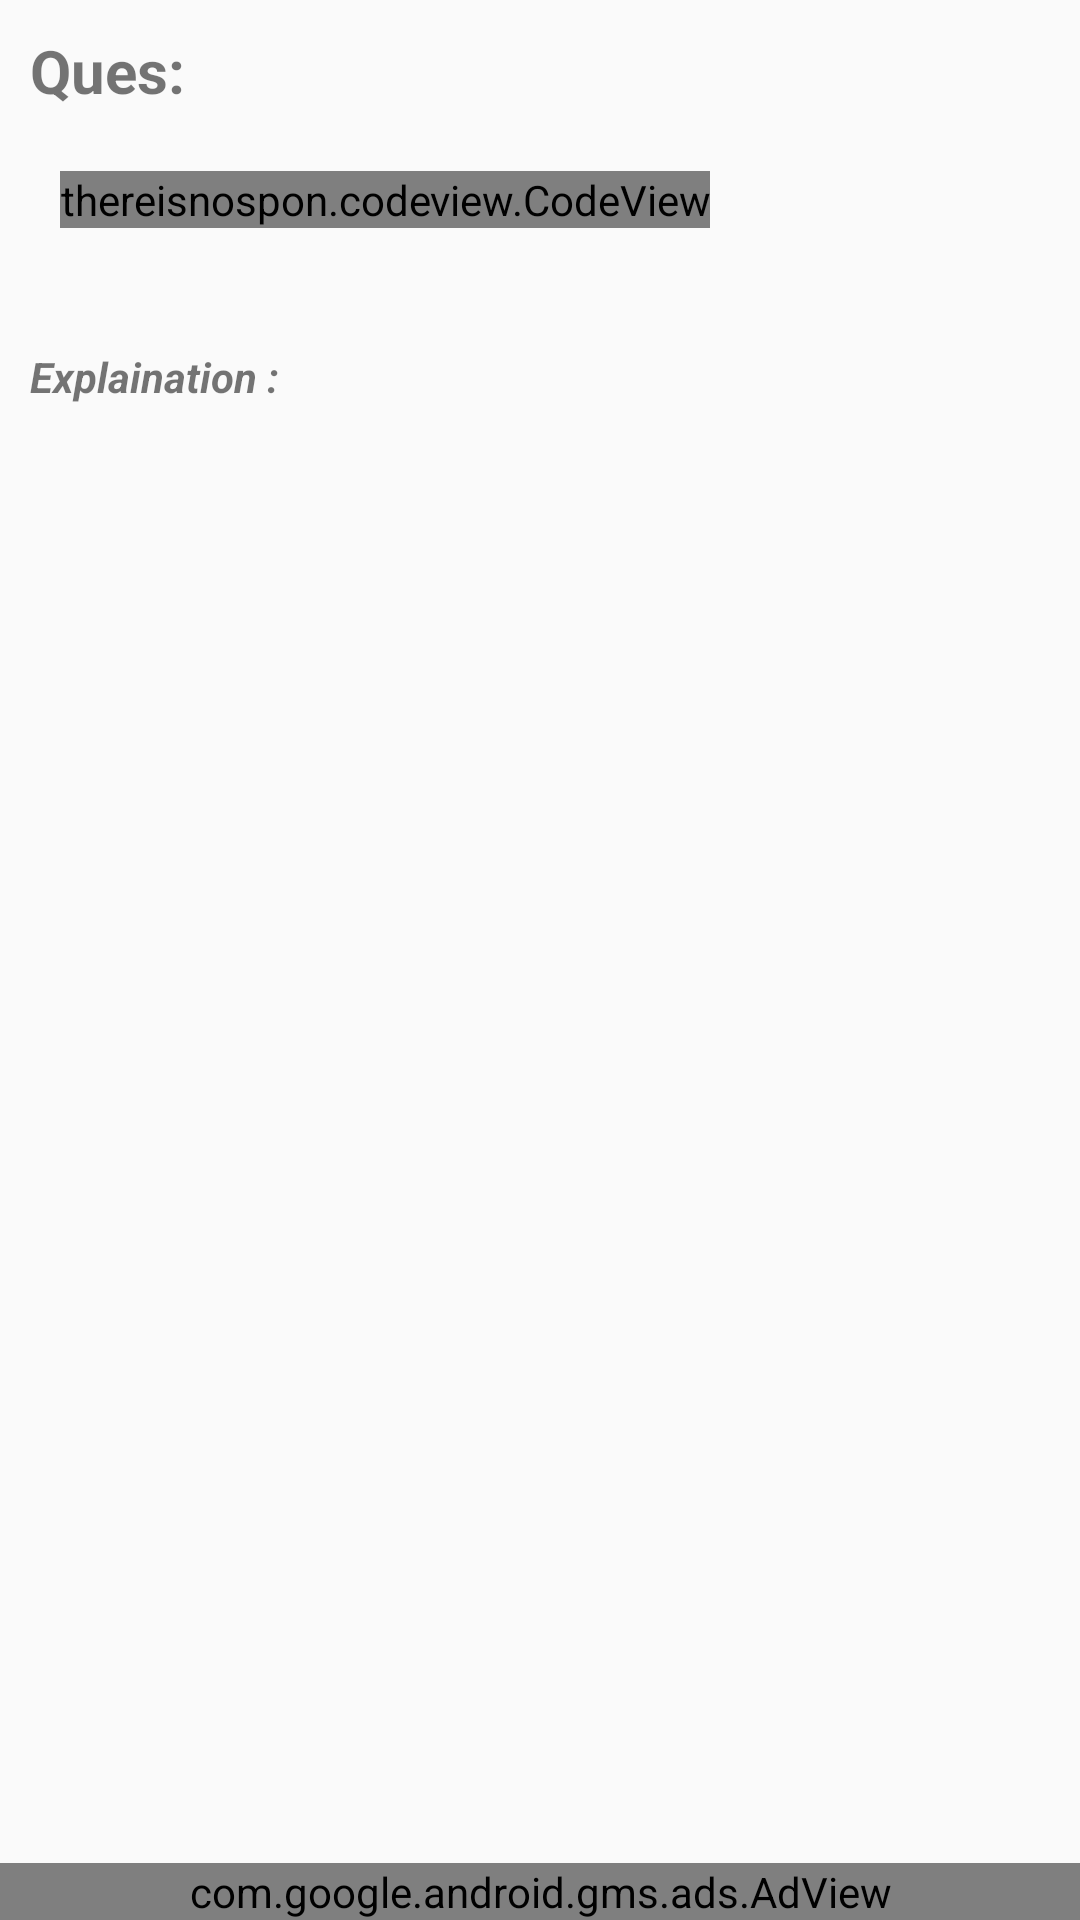

Reconstruct the res/layout file that produces this screen, plus the resources it refers to.
<!-- AndroidManifest.xml: application theme AppTheme -->
<!-- res/layout/activity_web_view.xml -->
<?xml version="1.0" encoding="utf-8"?>
<RelativeLayout android:layout_width="match_parent"
    android:layout_height="match_parent"
    xmlns:android="http://schemas.android.com/apk/res/android"
     >
    <ScrollView
        android:layout_width="match_parent"
        android:layout_height="match_parent"
        android:layout_marginBottom="50dp">
<LinearLayout android:layout_width="match_parent"
    android:layout_height="match_parent"
    android:orientation="vertical"
    android:layout_marginBottom="50dp"
    xmlns:android="http://schemas.android.com/apk/res/android"
    xmlns:ads="http://schemas.android.com/apk/res-auto"
    >
   <TextView
       android:layout_width="wrap_content"
       android:layout_height="wrap_content"
       android:text="Ques:"
       android:layout_marginTop="10dp"
       android:layout_marginLeft="10dp"
       android:textSize="20dp"
       android:textStyle="bold"
       android:id="@+id/ques"/>
    <thereisnospon.codeview.CodeView
        android:id="@+id/codeview"
        android:layout_margin="20dp"
        android:layout_width="wrap_content"
        android:layout_height="wrap_content">
    </thereisnospon.codeview.CodeView>
    <TextView
        android:layout_width="wrap_content"
        android:layout_height="wrap_content"
        android:text="Explaination :"
        android:layout_marginTop="20dp"
        android:layout_marginLeft="10dp"
        android:textStyle="bold|italic"
        />
    <TextView
        android:layout_width="wrap_content"
        android:layout_height="wrap_content"
        android:layout_marginTop="10dp"
        android:id="@+id/exp"
        android:layout_marginLeft="10dp"
        android:layout_marginRight="10dp"
        />
</LinearLayout>
    </ScrollView>
    <com.google.android.gms.ads.AdView
        xmlns:ads="http://schemas.android.com/apk/res-auto"
        android:id="@+id/adView1"
        android:layout_width="match_parent"
        android:layout_height="wrap_content"
        android:layout_alignParentBottom="true"
        android:visibility="visible"
        android:layout_centerHorizontal="true"
        ads:adSize="BANNER"
        ads:adUnitId="ca-app-pub-5627293645158234/9978832886">

    </com.google.android.gms.ads.AdView>
</RelativeLayout>
<!-- resources referenced by this layout -->
<resources>
  <style name="AppTheme" parent="Theme.AppCompat.Light.DarkActionBar">
          
          <item name="colorPrimary">@color/colorPrimary</item>
          <item name="colorPrimaryDark">@color/colorPrimaryDark</item>
  
          <item name="colorAccent">@color/colorAccent</item>
          <item name="actionBarPopupTheme">@style/ActionModeOverflowMenu</item>
          
          
  
      </style>
  <color name="colorPrimary">#607D8B</color>
  <color name="colorPrimaryDark">#455A64</color>
  <color name="colorAccent">#607D8B</color>
  <style name="ActionModeOverflowMenu" parent="Widget.AppCompat.ListPopupWindow">
          <item name="android:textColor">@color/actionmode_overflow_menu_text</item>
          <item name="android:background">@color/actionmode_overflow_menu_background</item>
      </style>
  <color name="actionmode_overflow_menu_text">#607d8b</color>
  <color name="actionmode_overflow_menu_background">#000</color>
</resources>
